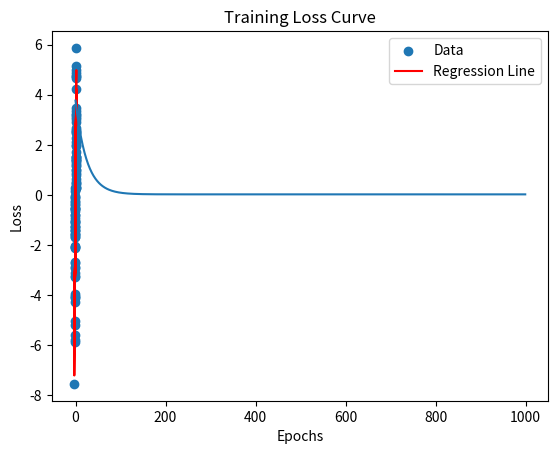

Generate this figure with matplotlib:
import numpy as np
import matplotlib.pyplot as plt

np.random.seed(42)

#generate data

X= np.random.randn(100, 1)  # 100 samples, 1 feature
noise = np.random.rand(100, 1) * 0.5
y = 3 * X + noise

#Normalize data - standardization (z-score normalization)-used to scale the features of the data to have a mean of 0 and a standard deviation of 1. This is important for many machine learning algorithms, including linear regression, as it helps to ensure that all features contribute equally to the model and prevents features with larger scales from dominating the learning process.

X_mean = np.mean(X)
X_std = np.std(X)
X_normalized = (X - X_mean) / X_std

#model parameters 
'''In linear regression, the model parameters typically include the weights (coefficients) and the bias (intercept). 
    The weights determine the influence of each feature on the predicted output, 
    while the bias allows the model to fit data that does not pass through the origin. 
    In this case, since we have only one feature, we will have one weight and one bias.'''

w = np.random.rand(1,1) # weight
b= 0.0

#forward pass

def predict(X,w,b):
    return w*X + b

#loss function
'''Mean Squared Error (MSE) is a common loss function used in regression tasks.
    It measures the average of the squares of the errors—that is, 
    the average squared difference between the predicted values and the actual values.'''
    
def mse_loss(y_true, y_pred):
    return np.mean((y_true - y_pred) ** 2)

#gradient computation

def compute_gradients(X, y_true, y_pred):
    n = len(y_true)
    dw = (-2/n) * np.sum(X * (y_true - y_pred))
    db = (-2/n) * np.sum(y_true - y_pred)
    return dw, db

#training loop

learning_rate = 0.01
epochs = 1000
losses = []

for epoch in range(epochs):
    y_pred = predict(X_normalized, w, b)
    loss = mse_loss(y, y_pred)
    losses.append(loss)
    
    dw, db = compute_gradients(X_normalized, y, y_pred)
    
    w -= learning_rate * dw
    b -= learning_rate * db

    if epoch % 100 == 0:
        print(f'Epoch {epoch}, Loss: {loss}')

#visualization

plt.scatter(X, y, label="Data")
plt.plot(X, predict(X, w, b), color="red", label="Regression Line")
plt.legend()
plt.show()

plt.plot(losses)
plt.xlabel("Epochs")
plt.ylabel("Loss")
plt.title("Training Loss Curve")
plt.show()